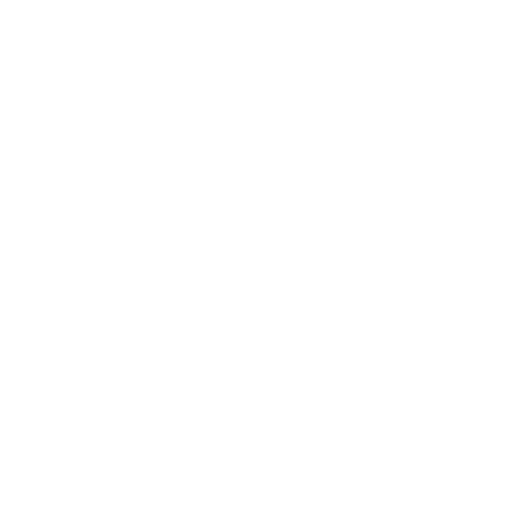
t = 0.00 s
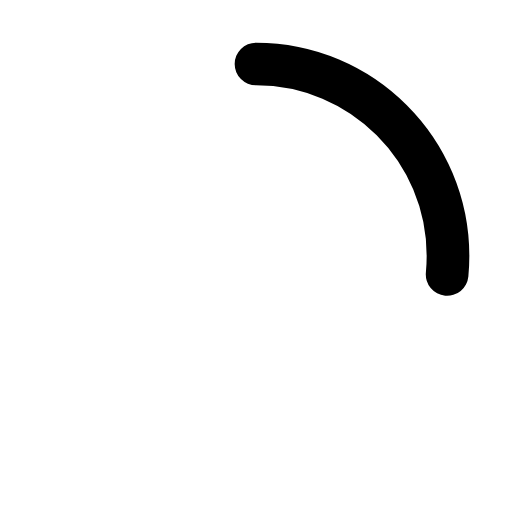
t = 0.13 s
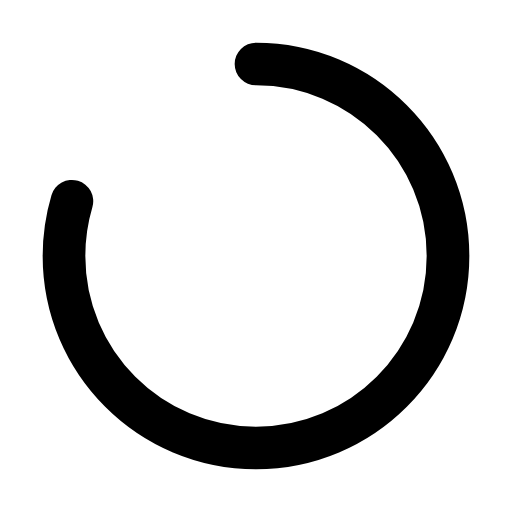
t = 0.38 s
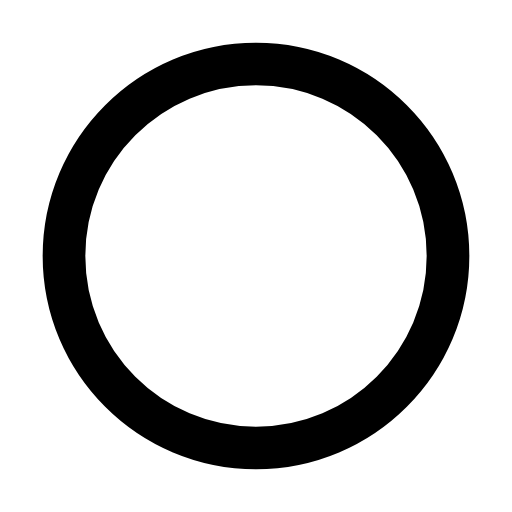
t = 0.50 s
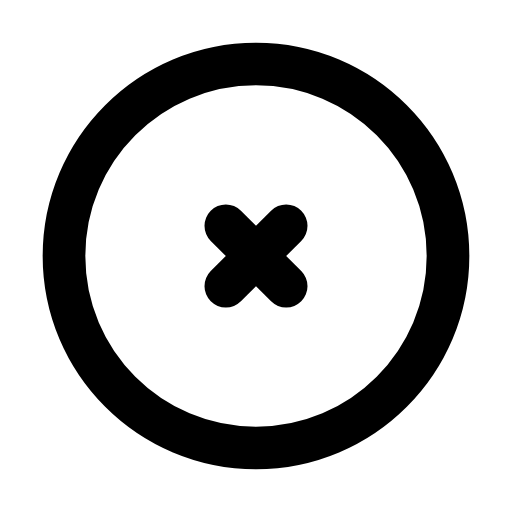
t = 0.65 s
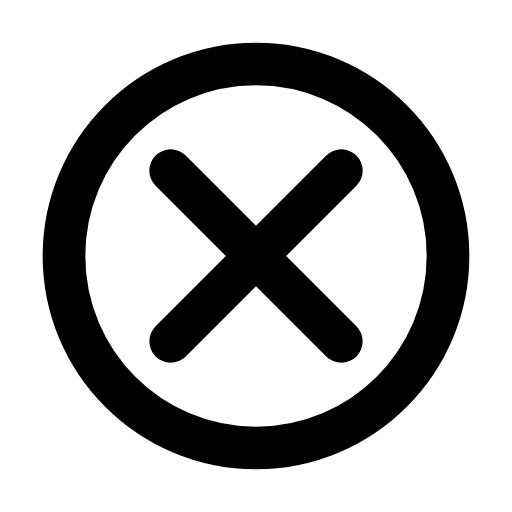
t = 0.80 s

The animated SVG that drew these frames (rendered in a browser with its animation timeline set to each time). Animation: 2 SMIL elements (animate=2); one cycle of 0.80 s.

<svg xmlns="http://www.w3.org/2000/svg" width="24" height="24" viewBox="0 0 24 24">
	<g fill="none" stroke="currentColor" stroke-width="2" stroke-linecap="round">
		<path d="M12 3C16.9706 3 21 7.02944 21 12C21 16.9706 16.9706 21 12 21C7.02944 21 3 16.9706 3 12C3 7.02944 7.02944 3 12 3Z" stroke-dasharray="60" stroke-dashoffset="60">
			<animate attributeName="stroke-dashoffset" values="60;0" dur="0.5s" fill="freeze" />
		</path>
		<path d="M12 12L16 16M12 12L8 8M12 12L8 16M12 12L16 8" stroke-dasharray="8" stroke-dashoffset="8">
			<animate attributeName="stroke-dashoffset" values="8;0" begin="0.6s" dur="0.2s" fill="freeze" />
		</path>
	</g>
</svg>
